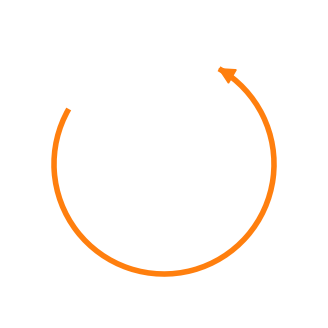

This chart was generated by the following Python code:
import numpy as np
import matplotlib.pyplot as plt
from matplotlib.patches import Arc, Polygon

def solid_arc_with_triangle(ax, center=(0,0), radius=1.0,
                            gap_angle=90,   # 円周の空ける角度（度）
                            start_angle=90, # 円弧開始角度（度, 0=右, 90=上）
                            edgecolor='C0', lw=3,
                            tri_size=0.12,  # 三角形サイズ（半径比）
                            tri_color='C0',
                            tri_outward=True): # 三角形を外向きにするか
    cx, cy = center
    # 円周全体は 360deg。gap_angle を空ける -> arc 長は 360 - gap_angle
    theta1 = start_angle
    theta2 = start_angle - (360 - gap_angle)  # 反時計回りを正とする場合の終点
    # Arc は theta1->theta2 の範囲を描く（度）
    arc = Arc((cx, cy), 2*radius, 2*radius,
              angle=0, theta1=theta2, theta2=theta1,
              linewidth=lw, edgecolor=edgecolor, linestyle='solid')
    ax.add_patch(arc)

    # 終点（theta1 側を矢じりにする）
    tip_angle = theta1  # 矢じりを置く角度（度）
    tip_rad = np.deg2rad(tip_angle)
    ex = cx + radius * np.cos(tip_rad)
    ey = cy + radius * np.sin(tip_rad)

    # 接線方向（円周に沿った向き）: theta + 90deg (外向きに矢を向ける)
    if tri_outward:
        tangent_angle = tip_angle + 90
    else:
        tangent_angle = tip_angle - 90
    t_rad = np.deg2rad(tangent_angle)

    # 三角形の基本形（先端が原点にある形、x方向が先端方向）
    s = tri_size * radius
    tri = np.array([[0.0, 0.0],    # 先端（これを終点に合わせる）
                    [-s,  s/2],
                    [-s, -s/2]])
    # 回転行列で向きを合わせ、終点に平行移動
    R = np.array([[np.cos(t_rad), -np.sin(t_rad)],
                  [np.sin(t_rad),  np.cos(t_rad)]])
    tri_rot = (tri @ R.T) + np.array([ex, ey])

    polygon = Polygon(tri_rot, closed=True, color=tri_color)
    ax.add_patch(polygon)
if __name__=="__main__":
    # 描画例
    from time import time
    st=time()
    fig, ax = plt.subplots(figsize=(4,4))
    solid_arc_with_triangle(ax,
                            center=(0,0), radius=1.0,
                            gap_angle=90, start_angle=60,
                            edgecolor='C1', lw=4,
                            tri_size=0.14, tri_color='C1',
                            tri_outward=True)

    ax.set_xlim(-1.4, 1.4); ax.set_ylim(-1.4, 1.4)
    ax.set_aspect('equal')
    ax.axis('off')
    plt.show()
    print(f"実行時間:{time()-st}")
